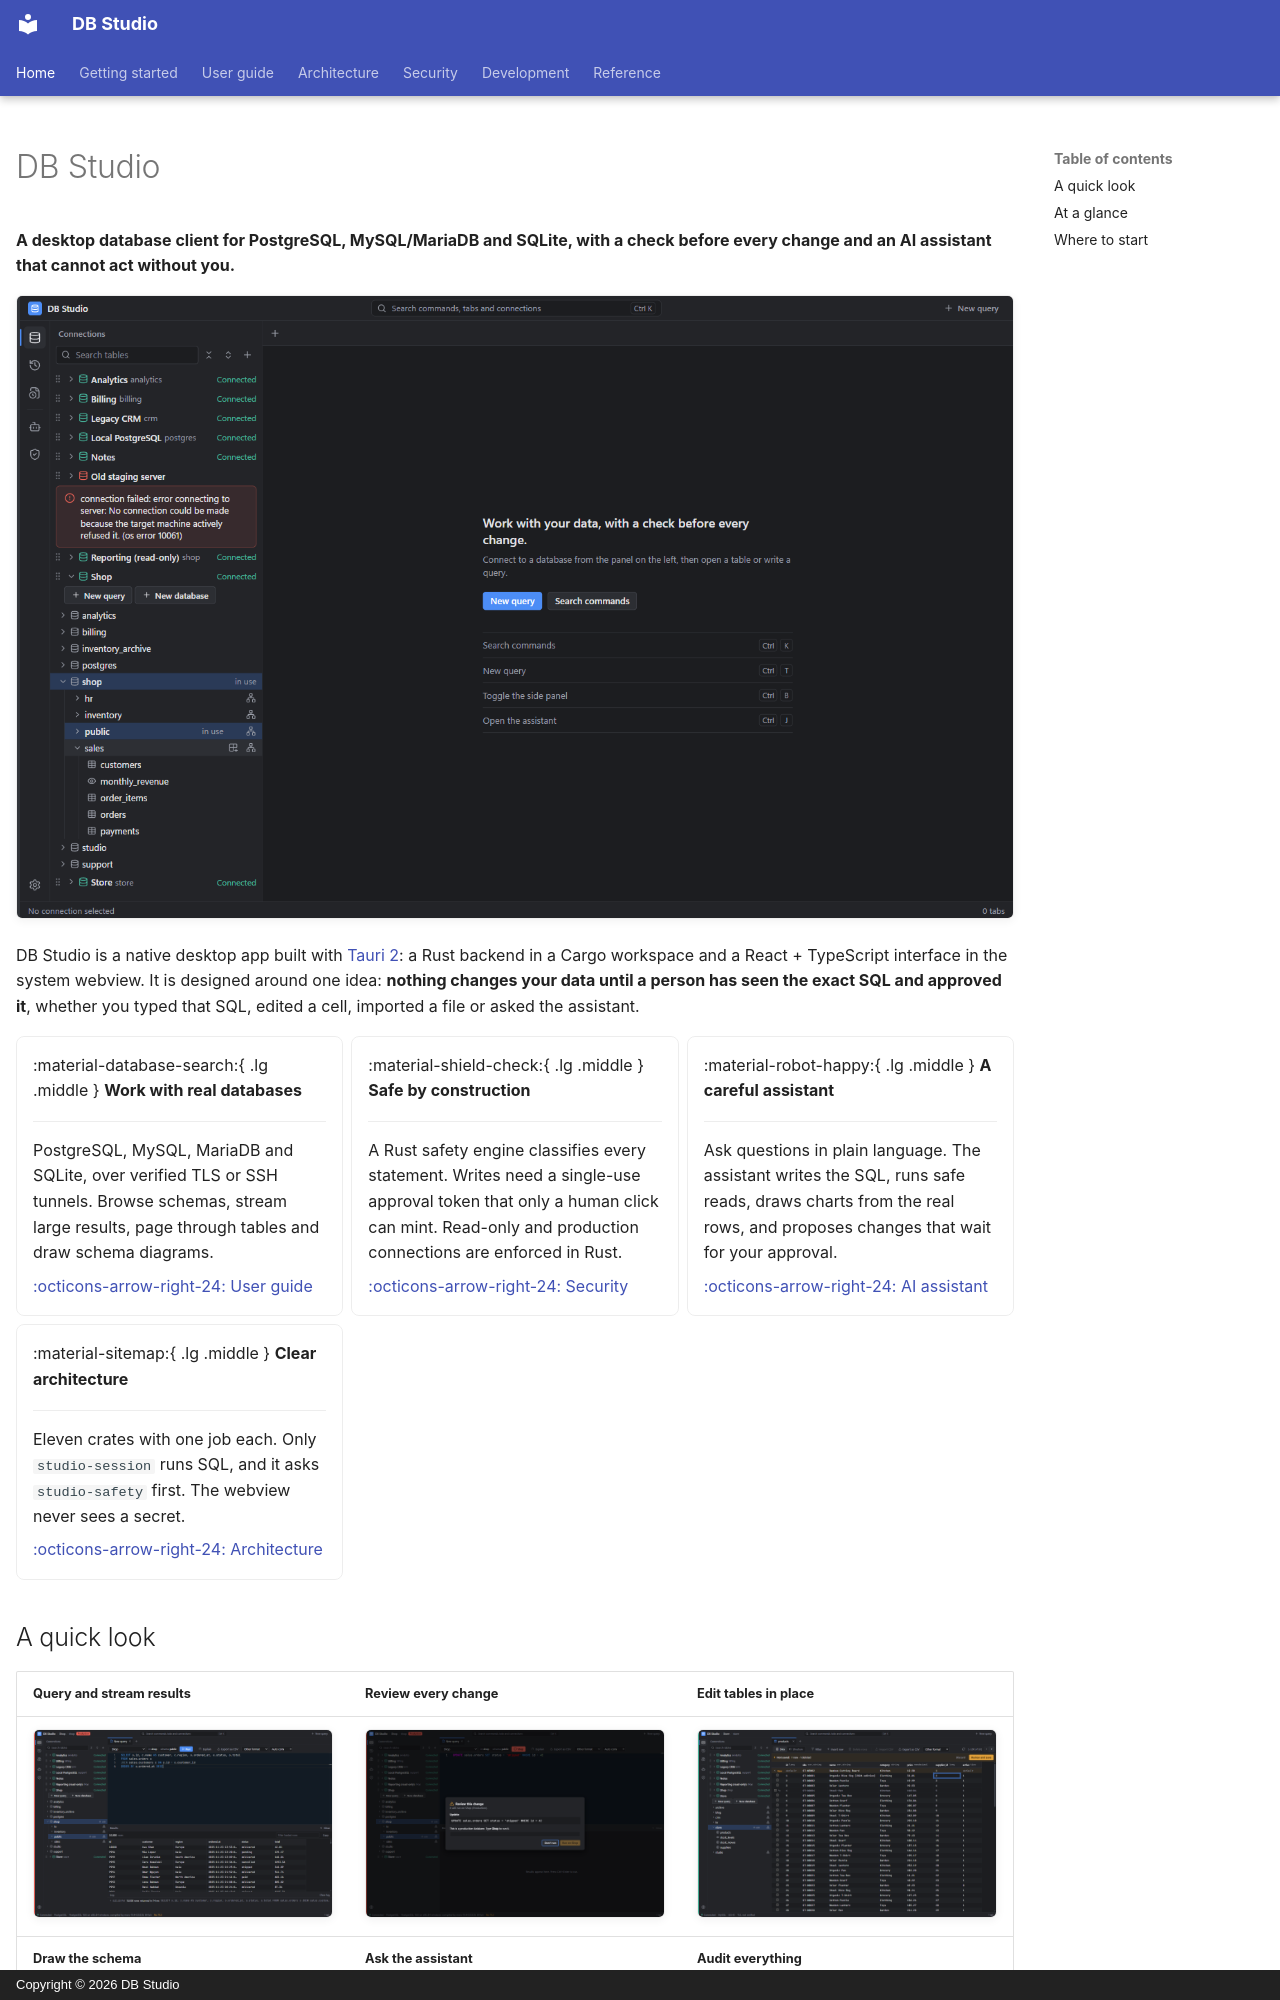

repository: hasinishraq/db-studio-documentation · page: index.html · generator: mkdocs · copyright: Copyright © 2026 DB Studio

---
hide:
  - navigation
---

# DB Studio

**A desktop database client for PostgreSQL, MySQL/MariaDB and SQLite, with a check before every
change and an AI assistant that cannot act without you.**

![DB Studio with six connections across four engines](assets/screenshots/028-tree-postgres-shop.png){ .shot }

DB Studio is a native desktop app built with [Tauri 2](https://tauri.app/): a Rust backend in a
Cargo workspace and a React + TypeScript interface in the system webview. It is designed around one
idea: **nothing changes your data until a person has seen the exact SQL and approved it**, whether
you typed that SQL, edited a cell, imported a file or asked the assistant.

<div class="grid cards" markdown>

-   :material-database-search:{ .lg .middle } **Work with real databases**

    ---

    PostgreSQL, MySQL, MariaDB and SQLite, over verified TLS or SSH tunnels. Browse schemas,
    stream large results, page through tables and draw schema diagrams.

    [:octicons-arrow-right-24: User guide](user-guide/index.md)

-   :material-shield-check:{ .lg .middle } **Safe by construction**

    ---

    A Rust safety engine classifies every statement. Writes need a single-use approval token that
    only a human click can mint. Read-only and production connections are enforced in Rust.

    [:octicons-arrow-right-24: Security](security/index.md)

-   :material-robot-happy:{ .lg .middle } **A careful assistant**

    ---

    Ask questions in plain language. The assistant writes the SQL, runs safe reads, draws charts
    from the real rows, and proposes changes that wait for your approval.

    [:octicons-arrow-right-24: AI assistant](user-guide/assistant.md)

-   :material-sitemap:{ .lg .middle } **Clear architecture**

    ---

    Eleven crates with one job each. Only `studio-session` runs SQL, and it asks
    `studio-safety` first. The webview never sees a secret.

    [:octicons-arrow-right-24: Architecture](architecture/index.md)

</div>
